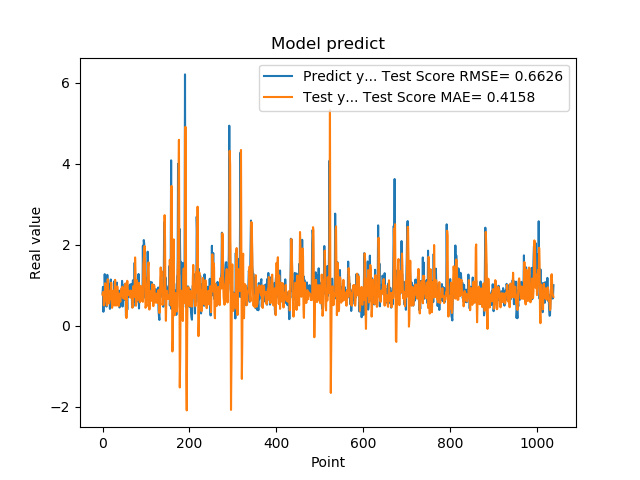

Values plotted in this chart, from the file beside it:
7.976629734039306641e-01, 7.672825544957585508e-01
9.608020186424257592e-01, 8.288589109387640708e-01
3.470349907875061035e-01, 8.385351526008530954e-01
9.546210169792177513e-01, 5.056990218973766993e-01
5.251880288124084473e-01, 6.805134175104274874e-01
1.275226235389709695e+00, 7.620035900717532229e-01
8.723750114440917969e-01, 1.050356646370184999e+00
7.321749925613403320e-01, 9.799485727196304286e-01
7.640249729156494141e-01, 6.314188146995224349e-01
4.752210080623626154e-01, 5.735757352661393638e-01
7.414129972457885742e-01, 4.990359342953598620e-01
1.258002042770385520e+00, 6.813949403120288517e-01
7.274609804153442383e-01, 1.150332578777968573e+00
7.892770171165466309e-01, 9.053201100621098840e-01
6.914690136909484863e-01, 6.428754925386023222e-01
7.093830108642578125e-01, 5.503465732498210583e-01
1.014547944068908691e+00, 6.529675453717223021e-01
4.182830154895783026e-01, 8.564182102010018394e-01
1.002280950546264648e+00, 6.609553239819333514e-01
1.143296003341674805e+00, 8.119291089037171671e-01
6.746559739112854004e-01, 1.065715924500838074e+00
6.009536385536193848e-01, 7.806004290174664018e-01
6.538079977035522461e-01, 4.429945720280343835e-01
7.814120054244995117e-01, 5.508532052199739404e-01
8.469259738922119141e-01, 7.494832798843797939e-01
6.482390165328979492e-01, 8.683405933665074850e-01
5.623700022697448730e-01, 6.735854544896781038e-01
1.099647998809814453e+00, 5.014813761969216799e-01
9.541710019111632191e-01, 9.268439535276167263e-01
6.694499850273132324e-01, 1.135241460284353243e+00
6.464660167694091797e-01, 6.957675227484688696e-01
8.223180174827575684e-01, 4.987837867087708266e-01
8.300920128822326660e-01, 6.488483967188236612e-01
1.067314028739929199e+00, 8.494319376042329672e-01
6.827279925346374512e-01, 9.722915099415910811e-01
6.464239954948425293e-01, 8.526024314133006099e-01
6.881093978881835938e-01, 5.703775981814220852e-01
6.500350236892700195e-01, 4.851896637397535295e-01
8.693690299987792969e-01, 6.045437462752953905e-01
4.518609941005706787e-01, 7.944026441947995565e-01
4.952389895915984552e-01, 6.400971475959361667e-01
6.850870251655578613e-01, 5.930299267458983836e-01
8.653740286827087402e-01, 7.359755222605610658e-01
7.400469779968261719e-01, 9.151571966274354430e-01
8.204330205917358398e-01, 8.371502882288529568e-01
1.108605027198791504e+00, 7.420803171618839400e-01
4.751499891281127930e-01, 9.678063264308064406e-01
9.457899928092955433e-01, 6.874147826373833148e-01
7.877500057220458984e-01, 6.839613716256227605e-01
9.367713332176208496e-01, 7.252356882632942092e-01
6.470239758491516113e-01, 7.972169726705853332e-01
1.029777050018310325e+00, 6.558529913775897890e-01
9.328820109367371716e-01, 8.313408399063088039e-01
7.528370022773742676e-01, 1.046303709770940671e+00
2.307340055704117099e-01, 8.261640792513026410e-01
8.772729635238647461e-01, 1.917679700998799752e-01
7.876309752464294434e-01, 5.448521363659655226e-01
3.992269933223724365e-01, 1.111867236916283863e+00
9.923512339591979980e-01, 8.090485381108216689e-01
7.200859785079956055e-01, 7.995570388444189769e-01
7.269890308380126953e-01, 8.654205101663713373e-01
... 979 more rows
